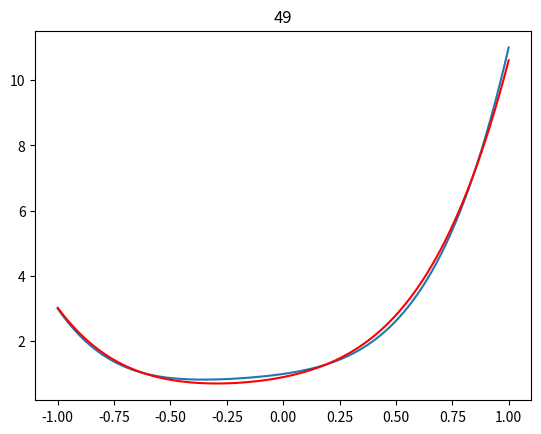

Python code for this plot:
import numpy as np
import matplotlib.pyplot as plt

# 收集数据，载入数据
def get_data():
    x = np.linspace(-1, 1, 100)
    y = 4*x**4 + 3*x**3 + 2*x**2 + 1*x + 1
    return x, y
    
# 创建模型，假设函数形式
def f(x):
    global W
    return W[0] * x**4 + W[1] * x**3 + W[2] * x**2 + W[3] * x + W[4]
    
# 赋初始值
W = np.ones(5)

# 计算误差
def loss(y, y_h):
    return np.sum((y - y_h)**2)
    
# 计算梯度
# 计算损失函数关于参数 W 的梯度
def gradient(x, y, y_h):
    # 初始化一个长度为 5 的零向量，用于存储每个参数对应的梯度
    grad = np.zeros(5)
    # 计算损失函数关于 W[0] 的梯度，对应 x 的 4 次方项
    grad[0] = np.sum(-2 * x**4 * (y - y_h))
    # 计算损失函数关于 W[1] 的梯度，对应 x 的 3 次方项
    grad[1] = np.sum(-2 * x**3 * (y - y_h))
    # 计算损失函数关于 W[2] 的梯度，对应 x 的 2 次方项
    grad[2] = np.sum(-2 * x**2 * (y - y_h))  
    # 计算损失函数关于 W[3] 的梯度，对应 x 的 1 次方项
    grad[3] = np.sum(-2 * x * (y - y_h))
    # 计算损失函数关于 W[4] 的梯度，对应常数项
    grad[4] = np.sum(-2 * (y - y_h))
    # 返回计算得到的梯度向量
    return grad

# 循环迭代
def train(x, y, lr, epochs):
    w_list = []
    loss_list = []
    for epoch in range(epochs):
        y_h = f(x)
        global W
        loss_value = loss(y, y_h)
        grad = gradient(x, y, y_h)
        W = W - lr * grad # 更新参数
        w_list.append(W)
        loss_list.append(loss_value)
    return w_list, loss_list

if __name__ == '__main__':
    x, y = get_data()
    lr = 0.005
    epochs = 50
    w_list, loss_list = train(x, y, lr, epochs)
    print(W)

    plt.plot(loss_list)
    plt.show()

    for i, w in enumerate(w_list):
        W = w
        y_h = f(x)
        plt.cla()
        plt.plot(x, y)
        plt.plot(x, y_h, 'r')
        plt.title(f"{i}")
        plt.draw()
        plt.pause(0.1)